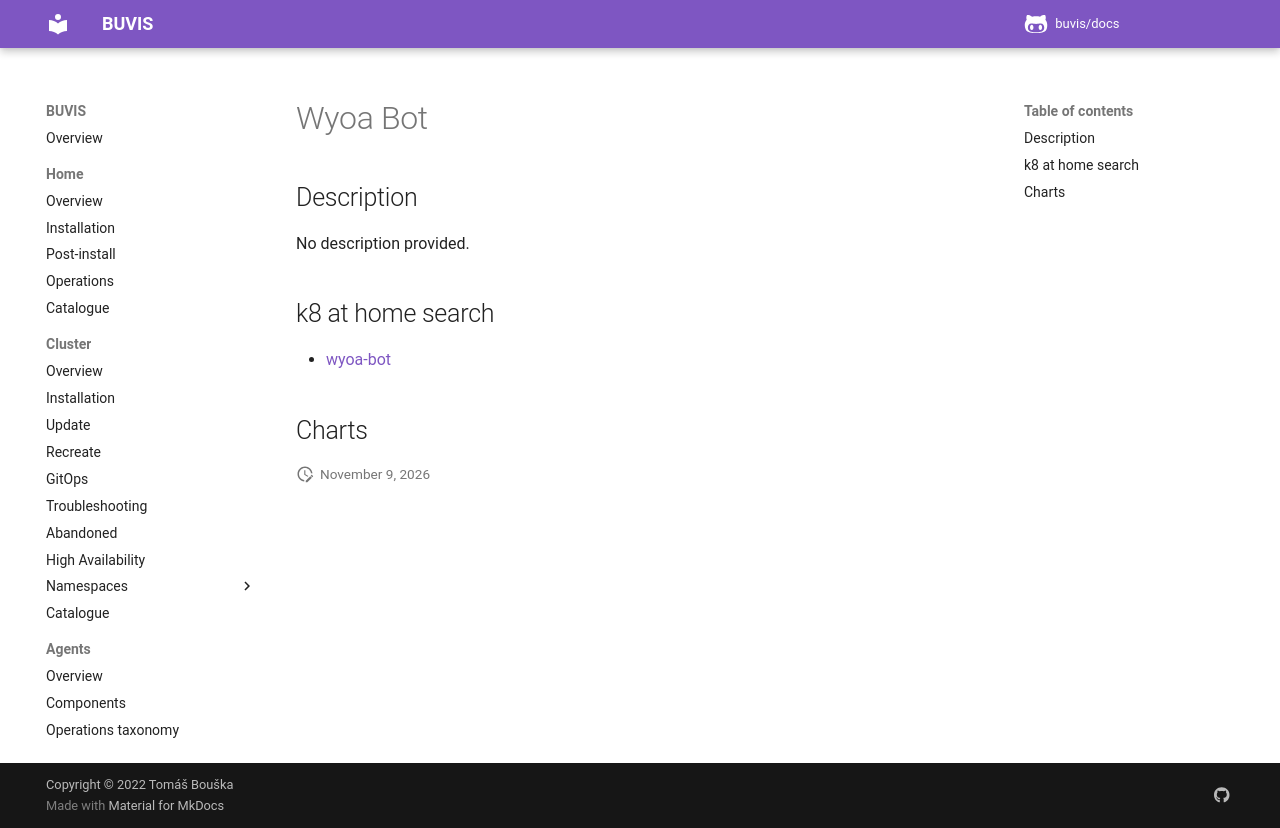

repository: buvis/docs · page: cluster/catalogue/wyoa-bot/index.html · generator: mkdocs

# Wyoa Bot

## Description

No description provided.

## k8 at home search

- [wyoa-bot](https://nanne.dev/k8s-at-home-search/#/wyoa-bot)

## Charts
